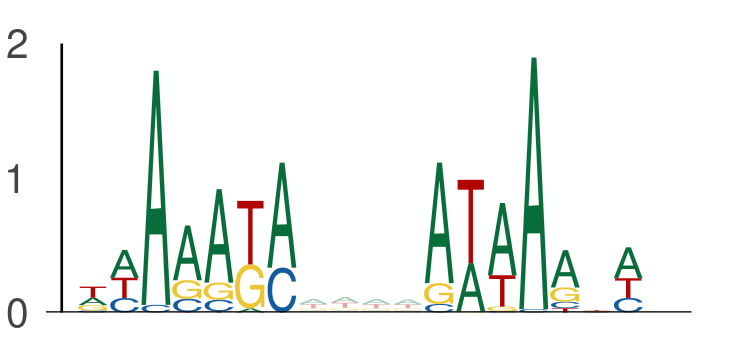

The file beside this chart, header and first rows:
seq_index, start_position, end_position, is_reversed_complement
8059, 44, 51, 0
8059, 55, 62, 0
8551, 10, 17, 0
8551, 21, 28, 0
843, 104, 111, 0
843, 115, 122, 0
4737, 2, 9, 0
4737, 13, 20, 0
4737, 38, 45, 0
4737, 49, 56, 0
11024, 75, 82, 0
11024, 86, 93, 0
1895, 56, 63, 0
1895, 67, 74, 0
1895, 52, 59, 0
1895, 63, 70, 0
1525, 45, 52, 0
1525, 56, 63, 0
6815, 108, 115, 0
6815, 119, 126, 0
3043, 50, 57, 0
3043, 61, 68, 0
9557, 137, 144, 0
9557, 148, 155, 0
11909, 50, 57, 0
11909, 61, 68, 0
5565, 108, 115, 0
5565, 119, 126, 0
10773, 124, 131, 0
10773, 135, 142, 0
10894, 99, 106, 0
10894, 110, 117, 0
5320, 63, 70, 0
5320, 74, 81, 0
4952, 128, 135, 0
4952, 139, 146, 0
315, 106, 113, 0
315, 117, 124, 0
9451, 127, 134, 0
9451, 138, 145, 0
486, 137, 144, 0
486, 148, 155, 0
1063, 98, 105, 0
1063, 109, 116, 0
5446, 19, 26, 0
5446, 30, 37, 0
7486, 92, 99, 0
7486, 103, 110, 0
4472, 129, 136, 0
4472, 140, 147, 0
11131, 121, 128, 0
11131, 132, 139, 0
11131, 142, 149, 0
11131, 153, 160, 0
6556, 62, 69, 0
6556, 73, 80, 0
1926, 3, 10, 0
1926, 14, 21, 0
11454, 108, 115, 0
11454, 119, 126, 0
... 3,720 more rows
